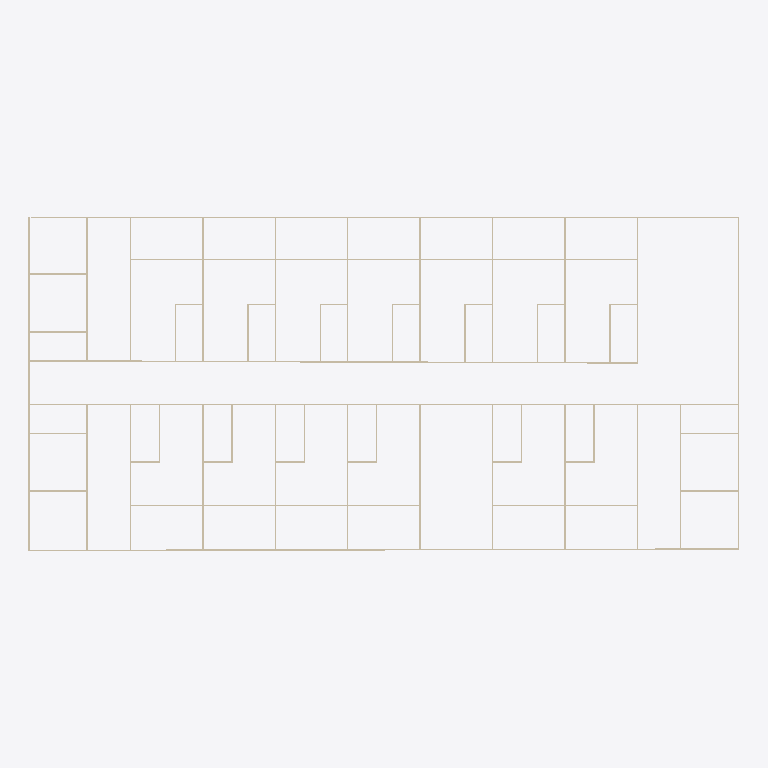
Plan cut of the same IFC building model at storey 'Second_Floor' (level 6.00 m, cut at 7.40 m), seen from above with north up, elements coloured by IFC class: 63 walls (beige). Cut surfaces are drawn darker.
Extent 49.1 m × 23.1 m × 6.1 m (x, y, z). Storeys (4): Ground_Floor at 0.00 m; GF_DUCTING at 2.70 m; First_Floor at 3.00 m; Second_Floor at 6.00 m. Elements (209): 124 IfcWall, 37 IfcDoor, 16 IfcDuctSegment, 15 IfcDuctFitting, 14 IfcAirTerminalBox, 2 IfcSlab, 1 IfcDistributionElement.

HEADER;
FILE_DESCRIPTION(('ViewDefinition[DesignTransferView]'),'2;1');
FILE_NAME('capstone.ifc','2026-11-18T15:07:07+08:00',(''),(''),'IfcOpenShell 0.8.5-post1','Bonsai 0.8.5-post1','Nobody');
FILE_SCHEMA(('IFC4'));
ENDSEC;
DATA;
#1=IFCPROJECT('1SPtoEchz7fPQBQBcyUTJk',$,'My Project',$,$,$,$,(#14,#26),#9);
#31=IFCSITE('0RosWcv3n4afUyNcutV5ex',$,'My Site',$,$,#54,$,$,$,$,$,$,$,$);
#37=IFCBUILDING('3MtCAwxjbFbhXsa6K7PZVA',$,'My Building',$,$,#60,$,$,$,$,$,$);
#43=IFCBUILDINGSTOREY('0Wrb2J0krBd9vOYDMdT9cE',$,'Ground_Floor',$,$,#66,$,$,$,$);
#67=IFCBUILDINGSTOREY('1Zs1zOgE15wReqU4IPA1M_',$,'First_Floor',$,$,#88,$,$,$,$);
#5667=IFCBUILDINGSTOREY('03klfkMMj1nepY34lzeRTg',$,'Second_Floor',$,$,#5688,$,$,$,$);
#16030=IFCBUILDINGSTOREY('2LDzWuLQH7Zu8auqF_R1rh',$,'GF_DUCTING',$,$,#16051,$,$,$,$);
#4098=IFCWALL('1t5ppH0OjAIeAONswyobuJ',$,'Wall',$,$,#4250,#4104,$,$);
#5524=IFCWALL('0kLUV5beH8luWxLMHAZ3hp',$,'Wall',$,$,#5535,#5530,$,$);
#4296=IFCWALL('0GtWbwaB5DGglkcC$07e8t',$,'Wall',$,$,#4307,#4302,$,$);
#4048=IFCWALL('3Kfzp8nzfFvfpZREnMfrfr',$,'Wall',$,$,#4059,#4054,$,$);
#4123=IFCWALL('3Yq5OEmV9EFPTX7UiqWOvw',$,'Wall',$,$,#4282,#4129,$,$);
#4073=IFCWALL('1Lo6t2Vdv3XA5IqQzupEUd',$,'Wall',$,$,#4218,#4079,$,$);
#3551=IFCWALL('21mtoN6gH6YQfkImd0$4qI',$,'Wall',$,$,#3671,#3562,$,$);
#2962=IFCWALL('2ZpRtL4sH9qvmmU2uztEJ7',$,'Wall',$,$,#3016,#2973,$,$);
#3279=IFCWALL('3QhTi8eN134PCYNVD2YVTN',$,'Wall',$,$,#3399,#3290,$,$);
#4922=IFCWALL('3evRQQ_WH27x_O_479sIHg',$,'Wall',$,$,#5012,#4933,$,$);
#5265=IFCWALL('3$oCxs2wPFr9NAgdslcv7w',$,'Wall',$,$,#5325,#5276,$,$);
#2748=IFCWALL('3vxXqqr3j7r9QesljBLcJy',$,'Wall',$,$,#2790,#2754,$,$);
#4570=IFCWALL('15DcOdemHDVPKTX6yuW1UC',$,'Wall',$,$,#4654,#4581,$,$);
#4357=IFCWALL('3svpq8lhr6vQ7htRVr0V9b',$,'Wall',$,$,#5616,#4368,$,$);
#2791=IFCWALL('2kXxddbq5Di84Hp46JHZlB',$,'Wall',$,$,#2961,#2802,$,$);
#3017=IFCWALL('22yU6tc8b8Ngs$hCaqF5pZ',$,'Wall',$,$,#3187,#3028,$,$);
#3698=IFCWALL('0VOod_ZJXD$PLwXGKgQmLT',$,'Wall',$,$,#5416,#3709,$,$);
#3400=IFCWALL('2uJOaJE3r4B8V3RSXa5eeF',$,'Wall',$,$,#3550,#3411,$,$);
#3672=IFCWALL('3vMcjPN6H6Xx9nmyqSgSN8',$,'Wall',$,$,#5611,#3683,$,$);
#5119=IFCWALL('3U9HXuYfzDSgrI0ER2lGVu',$,'Wall',$,$,#5264,#5130,$,$);
#3188=IFCWALL('1EDBDAx_f4Le5CpuOi9Lvq',$,'Wall',$,$,#3278,#3199,$,$);
#4407=IFCWALL('1SB71KJBvFRxWF_5lxoLbJ',$,'Wall',$,$,#4569,#4418,$,$);
#4655=IFCWALL('33KNxaEhXC6QjPfS_n$RHn',$,'Wall',$,$,#4770,#4666,$,$);
#5326=IFCWALL('1_sNKQhQv1K8DAPRgHItut',$,'Wall',$,$,#5626,#5337,$,$);
#4771=IFCWALL('0gyURH6RTBhxF7fvjUhCBb',$,'Wall',$,$,#4921,#4782,$,$);
#3748=IFCWALL('3JL9381HPDZ9$Ib80V6BXN',$,'Wall',$,$,#5476,#3759,$,$);
#2663=IFCWALL('3IWFSdcU5DgQ$7LwhOd9A4',$,'Wall',$,$,#2692,#2674,$,$);
#2723=IFCWALL('37nNZuJ6nDXxslP9x_IyH3',$,'Wall',$,$,#5591,#2734,$,$);
#3042=IFCWALL('0ln3QCS$DDq8P2fW6kVell',$,'Wall',$,$,#3127,#3053,$,$);
#3642=IFCWALL('1UXe8WxB1Ecfenj_wMGrYI',$,'Wall',$,$,#5606,#3653,$,$);
#4680=IFCWALL('0IXUzN1LD6Tu2sWk1_OAkv',$,'Wall',$,$,#4740,#4691,$,$);
#5144=IFCWALL('3oaF5Ui_b5Zh5ewsR24fGR',$,'Wall',$,$,#5204,#5155,$,$);
#5356=IFCWALL('13ICsFSgX7PxFb$n2_MOld',$,'Wall',$,$,#5631,#5367,$,$);
#2693=IFCWALL('0xDk2QSOT0nfAM1IMMpD0A',$,'Wall',$,$,#2722,#2704,$,$);
#3219=IFCWALL('2XzFsqQmD3xgOouvCEhXGp',$,'Wall',$,$,#3339,#3230,$,$);
#3461=IFCWALL('1NRmFZD$533g5UJvZ1zn2J',$,'Wall',$,$,#3581,#3472,$,$);
#5175=IFCWALL('0jUR212k170g$O5myMwbAX',$,'Wall',$,$,#5295,#5186,$,$);
#2816=IFCWALL('33CYvIL1fCR8CbPaCkh0OX',$,'Wall',$,$,#2827,#2822,$,$);
#3098=IFCWALL('2J8pCOrtD8PQk5Fj_4LAtb',$,'Wall',$,$,#3218,#3109,$,$);
#3582=IFCWALL('0G92vnHKz329aPyTDuslNR',$,'Wall',$,$,#5596,#3593,$,$);
#4432=IFCWALL('1gMe65m911C9P9sDE32yI9',$,'Wall',$,$,#4599,#4443,$,$);
#4600=IFCWALL('0u6dNSv8v7hvwk44UOCWtc',$,'Wall',$,$,#4710,#4611,$,$);
#4711=IFCWALL('0Ekooq7kPBBOKSvH4daLoP',$,'Wall',$,$,#4831,#4722,$,$);
#5296=IFCWALL('3z8Red8HjFBu$mvPSEuqj3',$,'Wall',$,$,#5621,#5307,$,$);
#2987=IFCWALL('3zp5VGx9X9kh1XtfnpGthf',$,'Wall',$,$,#3097,#2998,$,$);
#4832=IFCWALL('3auVCPpLHFQBdhrc4QbJFd',$,'Wall',$,$,#4952,#4843,$,$);
#5069=IFCWALL('0P58TQUTT9KPLz6JU2IJbq',$,'Wall',$,$,#5174,#5080,$,$);
#2625=IFCWALL('2YLKl3eYb0099PUXMJAZ1S',$,'Wall',$,$,#2636,#2631,$,$);
#4892=IFCWALL('2cuLhXHsb1le$F$w1p$29_',$,'Wall',$,$,#4982,#4903,$,$);
#5205=IFCWALL('378jBPBL12sO$VIId6gWWN',$,'Wall',$,$,#5355,#5216,$,$);
#2879=IFCWALL('0etK5fkHDDVRp6pO7EGW4I',$,'Wall',$,$,#2890,#2885,$,$);
#2854=IFCWALL('1wCztwnxv3h8_Uz63JtLLk',$,'Wall',$,$,#2865,#2860,$,$);
#3128=IFCWALL('2j2sWWbaP9JQMkks01bSI6',$,'Wall',$,$,#3248,#3139,$,$);
#3158=IFCWALL('2Urm0vIOzABu0GgHLoE7TO',$,'Wall',$,$,#3308,#3169,$,$);
#3249=IFCWALL('1civuEnEL7CPSSZB5lZy_r',$,'Wall',$,$,#3369,#3260,$,$);
#3309=IFCWALL('1KNg7H_n99DQ4ewnYkPqnP',$,'Wall',$,$,#3429,#3320,$,$);
#3521=IFCWALL('2CaAwSovn4jenCnXbn5PNA',$,'Wall',$,$,#3611,#3532,$,$);
#3491=IFCWALL('0su_rCfXPF3BEP3cW6WSP2',$,'Wall',$,$,#3641,#3502,$,$);
#3723=IFCWALL('1epjtQFXv6MOPoZ8jS7ahf',$,'Wall',$,$,#5446,#3734,$,$);
#4482=IFCWALL('15F9ozPwXFxfg1lrhq3jVt',$,'Wall',$,$,#4551,#4488,$,$);
#4741=IFCWALL('1b9VQsNMb1lRR6BxNcQc8F',$,'Wall',$,$,#4891,#4752,$,$);
#3067=IFCWALL('0h0VLn$lP4A8KmjG56S$4M',$,'Wall',$,$,#3157,#3078,$,$);
#3612=IFCWALL('1RhrZ_6$D6vA3b9Jhld9qj',$,'Wall',$,$,#5601,#3623,$,$);
ENDSEC;
